Image classification data set "pokemon" (moritzscheckenbach/KI_Training_Pipeline on GitHub). Class labels (137): Abra, Aerodactyl, Alakazam, Alolan Sandslash, Arbok, Arcanine, Articuno, Beedrill, Bellsprout, Blastoise, Bulbasaur, Butterfree, Caterpie, Chansey, Charizard, Charmander, Charmeleon, Clefable, Clefairy, Cloyster, Cubone, Dewgong, Diglett, Ditto, Dodrio, Doduo, Dragonair, Dragonite, Dratini, Drowzee, Dugtrio, Eevee, Ekans, Electabuzz, Electrode, Exeggcute, Exeggutor, farfetchd, Fearow, Flareon, Gastly, Gengar, Geodude, Gloom, Golbat, Goldeen, Golduck, Golem, Graveler, Grimer, Growlithe, Gyarados, Haunter, Hitmonchan, Hitmonlee, Horsea, Hypno, Ivysaur, Jigglypuff, Jolteon, Jynx, Kabuto, Kabutops, Kadabra, Kakuna, Kangaskhan, Kingler, Koffing, Krabby, Lapras, Lickitung, Machamp, Machoke, Machop, Magikarp, Magmar, Magnemite, Magneton, Mankey, Marowak, Meowth, Metapod, Mew, Mewtwo, Moltres, mr mime, Muk, Nidoking, Nidoqueen, Nidorina, Nidorino, Ninetales, Oddish, Omanyte, Omastar, Onix, Paras, Parasect, Persian, Pidgeot, Pidgeotto, Pidgey, Pikachu, Pinsir, Poliwag, Poliwhirl, Poliwrath, Ponyta, Porygon, Primeape, Psyduck, Raichu, Rapidash, Raticate, Rattata, Rhydon, Rhyhorn, Seadra, Tangela, Tauros, Tentacool, Tentacruel, Vaporeon, Venomoth, Venonat, Venusaur, Victreebel, Vileplume, Voltorb, Vulpix, Wartortle, Weedle, Weepinbell, Weezing, Wigglytuff, Zapdos, Zubat.

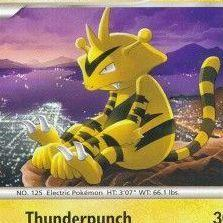
Label: Electabuzz

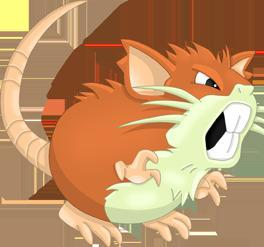
Label: Raticate

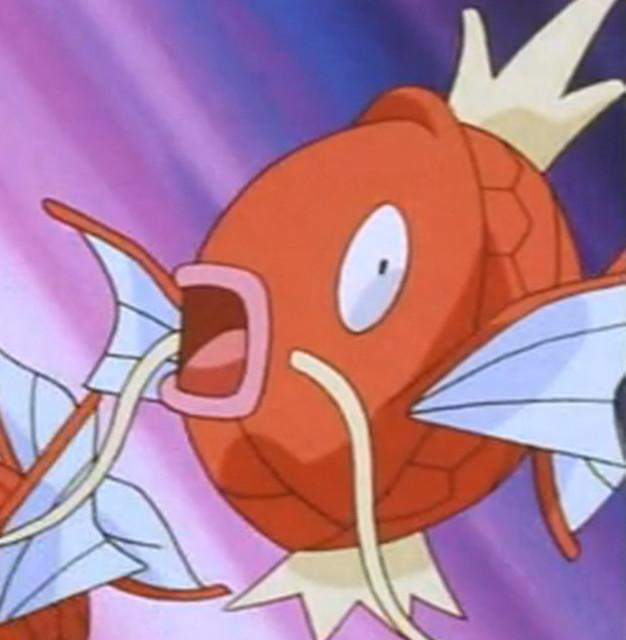
Label: Magikarp

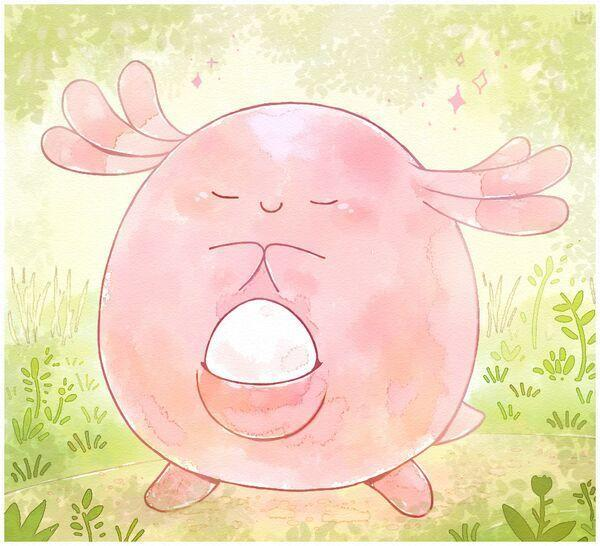
Label: Chansey

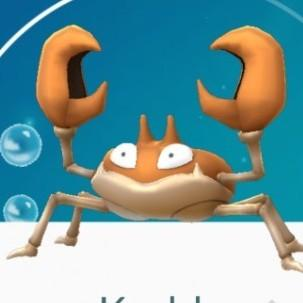
Label: Krabby

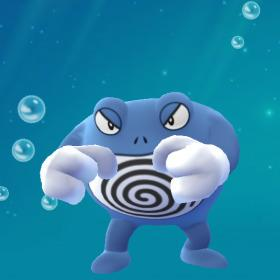
Label: Poliwhirl
